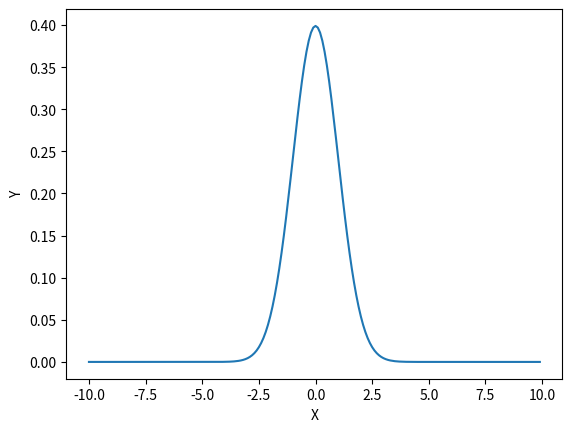

Reproduce this figure in Python.
# -*- coding: utf-8 -*-

import matplotlib.pyplot as plt
import numpy as np
#定義域の指定　以下では-10<=x<=10 を0.1毎に刻んでいる
x = np.arange(-10,10,0.1) 

#y = x^2 + 2x + 1（二次関数）をpythonで書くと下のようになる。
#y = x**2 + 2*x + 1

#y = 標準正規分布
y = (np.exp(-x**2/2)) / np.sqrt(2*np.pi)

#グラフの軸
plt.xlabel('X')
plt.ylabel('Y')

#表示
plt.plot(x,y) 
plt.show()
